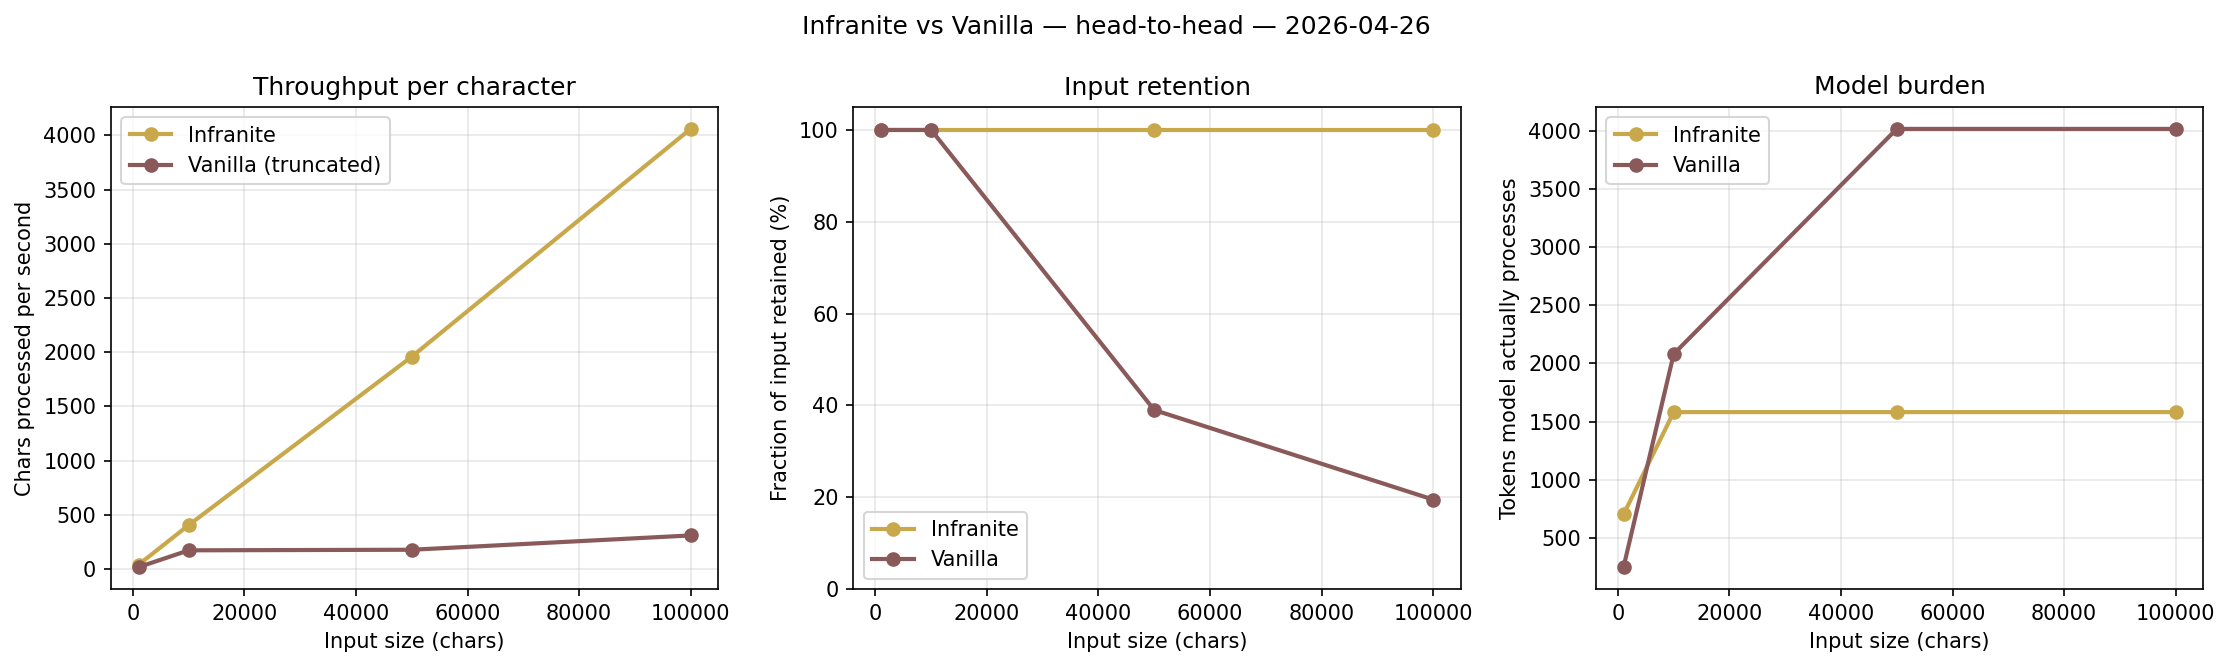

The data file committed next to this chart (first rows):
ok, path, latency_s, prompt_tokens_to_model, completion_tokens, vram_peak_g0_mib, vram_peak_g1_mib, input_chars_sent, input_chars_processed, fraction_retained, target_chars, trial
True, infranite, 39.11, 699, 36, 152, 2, 1000, 1000, 1.0, 1000, 0
True, vanilla, 66.55, 245, 80, 152, 2, 1000, 1000, 1.0, 1000, 0
True, infranite, 18.63, 699, 29, 152, 2, 1000, 1000, 1.0, 1000, 1
True, vanilla, 51.72, 245, 80, 152, 2, 1000, 1000, 1.0, 1000, 1
True, infranite, 27.8, 1581, 33, 152, 2, 10000, 10000, 1.0, 10000, 0
True, vanilla, 63.71, 2082, 80, 152, 2, 10000, 10000, 1.0, 10000, 0
True, infranite, 22.18, 1581, 33, 152, 2, 10000, 10000, 1.0, 10000, 1
True, vanilla, 53.15, 2082, 80, 152, 2, 10000, 10000, 1.0, 10000, 1
True, infranite, 27.13, 1581, 33, 152, 2, 50000, 50000, 1.0, 50000, 0
True, vanilla, 154.1, 4021, 75, 152, 2, 50000, 19500, 0.39, 50000, 0
True, infranite, 24.1, 1581, 33, 152, 2, 50000, 50000, 1.0, 50000, 1
True, vanilla, 85.07, 4021, 75, 152, 2, 50000, 19500, 0.39, 50000, 1
True, infranite, 26.5, 1581, 33, 152, 2, 100000, 100000, 1.0, 100000, 0
True, vanilla, 65.34, 4021, 75, 152, 2, 100000, 19500, 0.195, 100000, 0
True, infranite, 23.01, 1581, 33, 152, 2, 100000, 100000, 1.0, 100000, 1
True, vanilla, 60.7, 4021, 75, 152, 2, 100000, 19500, 0.195, 100000, 1
